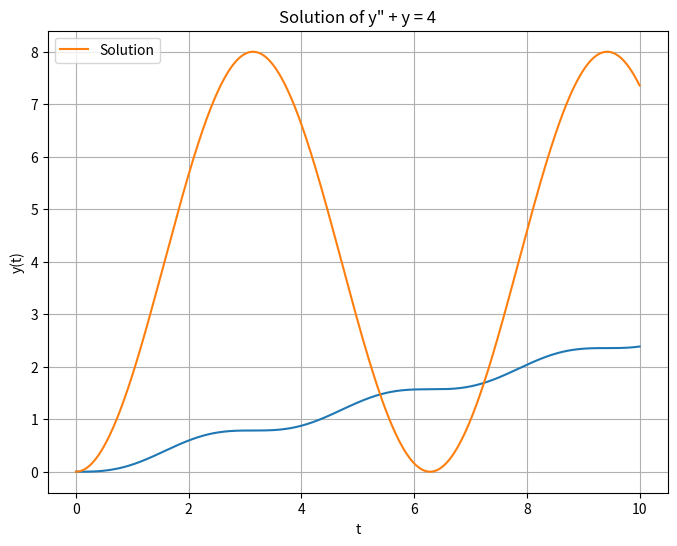
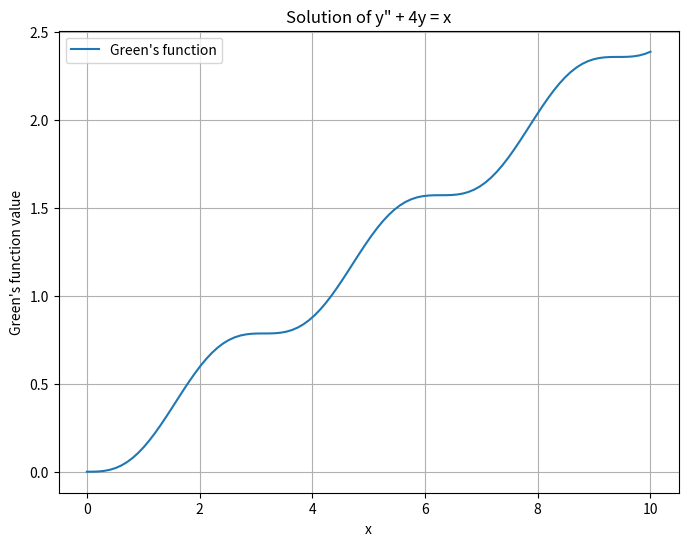
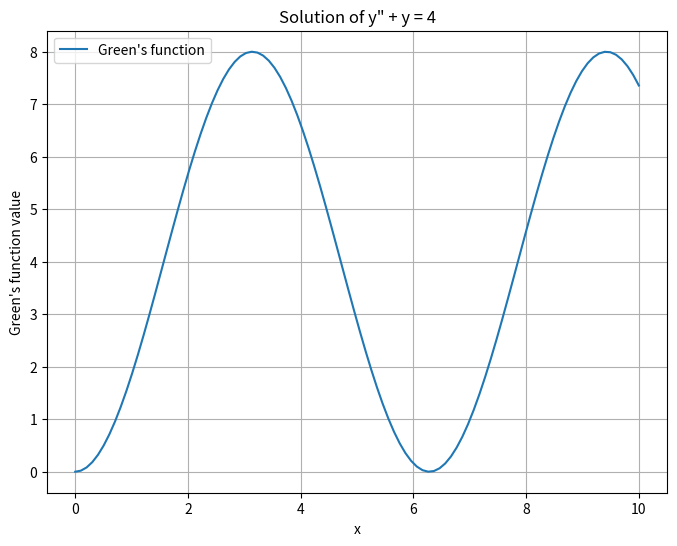

Write the Python code that produced these figures, in order.
# Angel Velazquez, Jordan Scott
import numpy as np
from scipy.integrate import solve_ivp, odeint
import matplotlib.pyplot as plt

#Define the ODE function for the first equation y'' + 4y = x
def odefunc(t, Y):
    y, dydt = Y
    # ODE: y'' + 4y = x
    d2ydt2 = -4 * y + t  
    return [dydt, d2ydt2]

#Define the ODE function for the second equation y'' + y = 4
def odefunc2(y, t):
    return [y[1], 4 - y[0]]

#Set the initial conditions and time span for integration for  equation 1 : 

# Initial conditions: y(0) = 0, y'(0) = 0
# this will be used for  equation 2
y0 = [0, 0]  
# Time span for integration > can be adjust if need upon 
t_span = (0, 10)  
#Integrate the ODE using solve_ivp
sol = solve_ivp(odefunc, t_span, y0, t_eval=np.linspace(t_span[0], t_span[1], 1000))

#Plot the solution using Matplotlib
t = sol.t
y = sol.y[0]


#Plot the solution using Matplotlib
plt.figure(figsize=(8, 6))
plt.plot(t, y)
plt.xlabel('t')
plt.ylabel('y(t)')
plt.title('Solution of y"'' + 4y = x')
plt.grid(True)

#time points for integration for equation two 
# Time span for integration > can be adjust if need upon 
t = np.linspace(0, 10, 500)  

#Integrate the ODE using odeint
solution = odeint(odefunc2, y0, t)

#Extract y(t) from the solution
y = solution[:, 0]
#Plot the solution using Matplotlib
plt.plot(t, y, label='Solution')
plt.xlabel('t')
plt.ylabel('y(t)')
plt.legend()
plt.title('Solution of y"'' + y = 4')
plt.grid(True)

#Green's Function section 

# solve the first equation y'' + 4y = x using Green's function
#Define the system of equations for the first equation  y'' + 4y = x
def system(y, x):
    y0, y1 = y
    dydx = [y1, x - 4 * y0]
    return dydx

#Solve the system numerically for a given x value
def solve_system(x_value):
    x_span = np.linspace(0, x_value, 100)  # Range of x values
    y_init = [0, 0]  # Initial conditions: y(0) = 0, y'(0) = 0
    y_solution = odeint(system, y_init, x_span)
    return y_solution[-1, 0]  # Return y(x_value)

# solve the second  equation y'' + y = 4 using Green's function
#Define the system of equations for the second equation  y'' + 4y = x
def system2(y, t, x):
    y0, y1 = y
    dydt = [y1, 4 - y0] if t < x else [y1, 0]  
    return dydt


#solve the system numerically for equation 2
def solve_system2(x_value):
    t_span = np.linspace(0, x_value, 1000)  # Range of t values
    y_init = [0, 0]  # Initial conditions: y(0) = 0, y'(0) = 0
    y_solution = odeint(system2, y_init, t_span, args=(x_value,))
    return y_solution[-1, 0]  # Return y(x_value)

#Calculate the Green's function for a range of x values for equation 1
# Range of x values for plotting
x_values = np.linspace(0, 10, 100)  
green_function_values = [solve_system(x) for x in x_values]

#Plot the Green's function for equation 1
plt.figure(figsize=(8, 6))
plt.plot(x_values, green_function_values, label="Green's function")
plt.xlabel('x')
plt.ylabel("Green's function value")
plt.title('Solution of y"'' + 4y = x')
plt.legend()
plt.grid(True)

#Calculate the Green's function for a range of x values for equation 2
# Range of x values for plotting
x_values = np.linspace(0, 10, 100)  
green_function_values = [solve_system2(x) for x in x_values]

#Plot the Green's function for equation 2
plt.figure(figsize=(8, 6))
plt.plot(x_values, green_function_values, label="Green's function")
plt.xlabel('x')
plt.ylabel("Green's function value")
plt.title('Solution of y"'' + y = 4')
plt.legend()
plt.grid(True)
plt.show()

